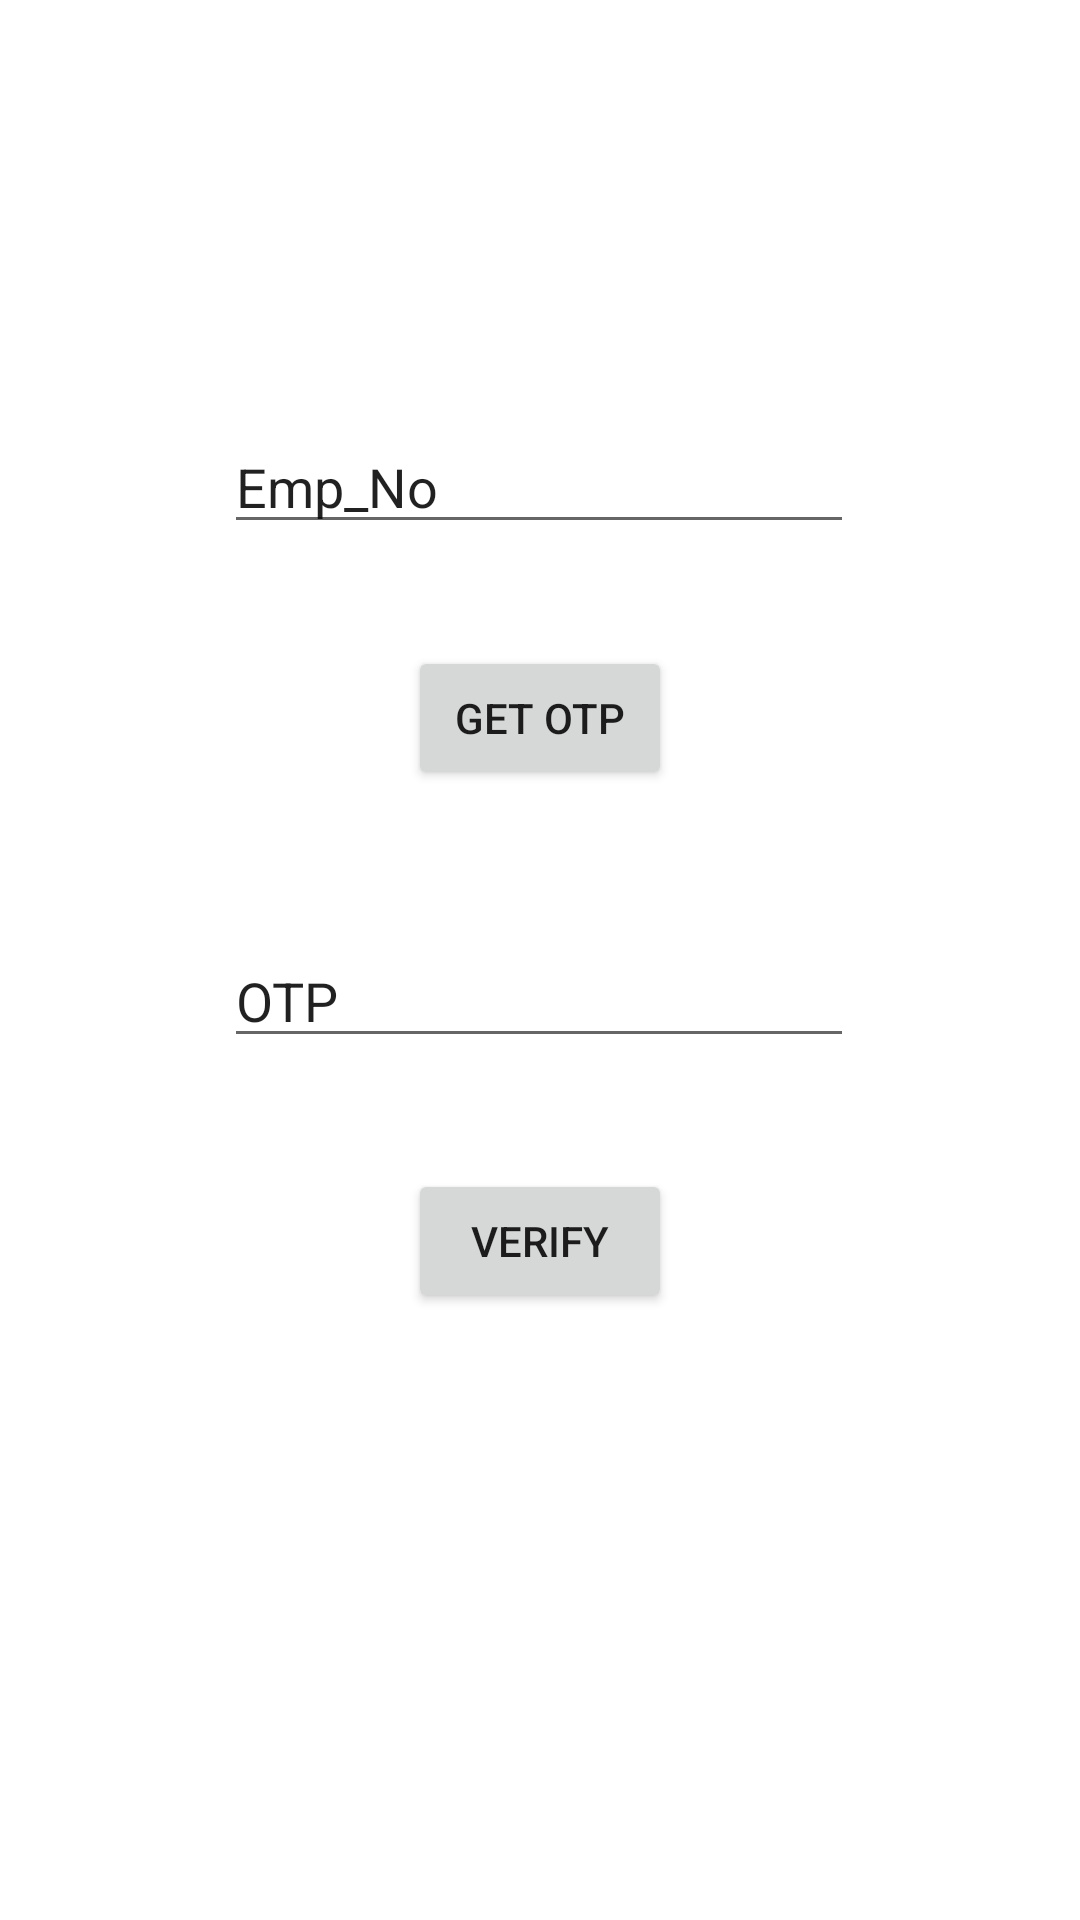

Produce the Android XML layout that renders to this screen, including the resource entries it uses.
<!-- AndroidManifest.xml: application theme Theme.Attendance_Java -->
<!-- res/layout/activity_login2.xml -->
<?xml version="1.0" encoding="utf-8"?>
<androidx.constraintlayout.widget.ConstraintLayout xmlns:android="http://schemas.android.com/apk/res/android"
    xmlns:app="http://schemas.android.com/apk/res-auto"
    xmlns:tools="http://schemas.android.com/tools"
    android:layout_width="match_parent"
    android:layout_height="match_parent"
    tools:context=".LoginActivity">

    <EditText
        android:id="@+id/Empno"
        android:layout_width="wrap_content"
        android:layout_height="wrap_content"
        android:layout_marginTop="140dp"
        android:ems="10"
        android:inputType="textPersonName"
        android:text="Emp_No"
        app:layout_constraintEnd_toEndOf="parent"
        app:layout_constraintHorizontal_bias="0.497"
        app:layout_constraintStart_toStartOf="parent"
        app:layout_constraintTop_toTopOf="parent" />

    <Button
        android:id="@+id/getotp"
        android:layout_width="wrap_content"
        android:layout_height="wrap_content"
        android:layout_marginTop="34dp"
        android:text="Get OTP"
        app:layout_constraintEnd_toEndOf="parent"
        app:layout_constraintStart_toStartOf="parent"
        app:layout_constraintTop_toBottomOf="@+id/Empno" />

    <EditText
        android:id="@+id/otp"
        android:layout_width="wrap_content"
        android:layout_height="wrap_content"
        android:layout_marginTop="48dp"
        android:ems="10"
        android:inputType="textPersonName"
        android:text="OTP"
        app:layout_constraintEnd_toEndOf="parent"
        app:layout_constraintHorizontal_bias="0.497"
        app:layout_constraintStart_toStartOf="parent"
        app:layout_constraintTop_toBottomOf="@+id/getotp" />

    <Button
        android:id="@+id/verifyotp"
        android:layout_width="wrap_content"
        android:layout_height="wrap_content"
        android:layout_marginTop="37dp"
        android:text="Verify"
        app:layout_constraintEnd_toEndOf="parent"
        app:layout_constraintStart_toStartOf="parent"
        app:layout_constraintTop_toBottomOf="@+id/otp" />
</androidx.constraintlayout.widget.ConstraintLayout>
<!-- resources referenced by this layout -->
<resources>
  <style name="Theme.Attendance_Java" parent="Theme.MaterialComponents.DayNight.NoActionBar">
          
          <item name="colorPrimary">@color/purple_500</item>
          <item name="colorPrimaryVariant">@color/purple_700</item>
          <item name="colorOnPrimary">@color/white</item>
          
          <item name="colorSecondary">@color/teal_200</item>
          <item name="colorSecondaryVariant">@color/teal_700</item>
          <item name="colorOnSecondary">@color/black</item>
          
          <item name="android:statusBarColor" tools:targetApi="l">?attr/colorPrimaryVariant</item>
          
      </style>
  <!-- not gathered from this repository: default colours our renderer supplied (Android Studio template values) -->
  <color name="purple_500">#FF6200EE</color>
  <color name="purple_700">#FF3700B3</color>
  <color name="teal_200">#FF03DAC5</color>
  <color name="teal_700">#FF018786</color>
  <color name="black">#FF000000</color>
  <color name="white">#FFFFFFFF</color>
</resources>
